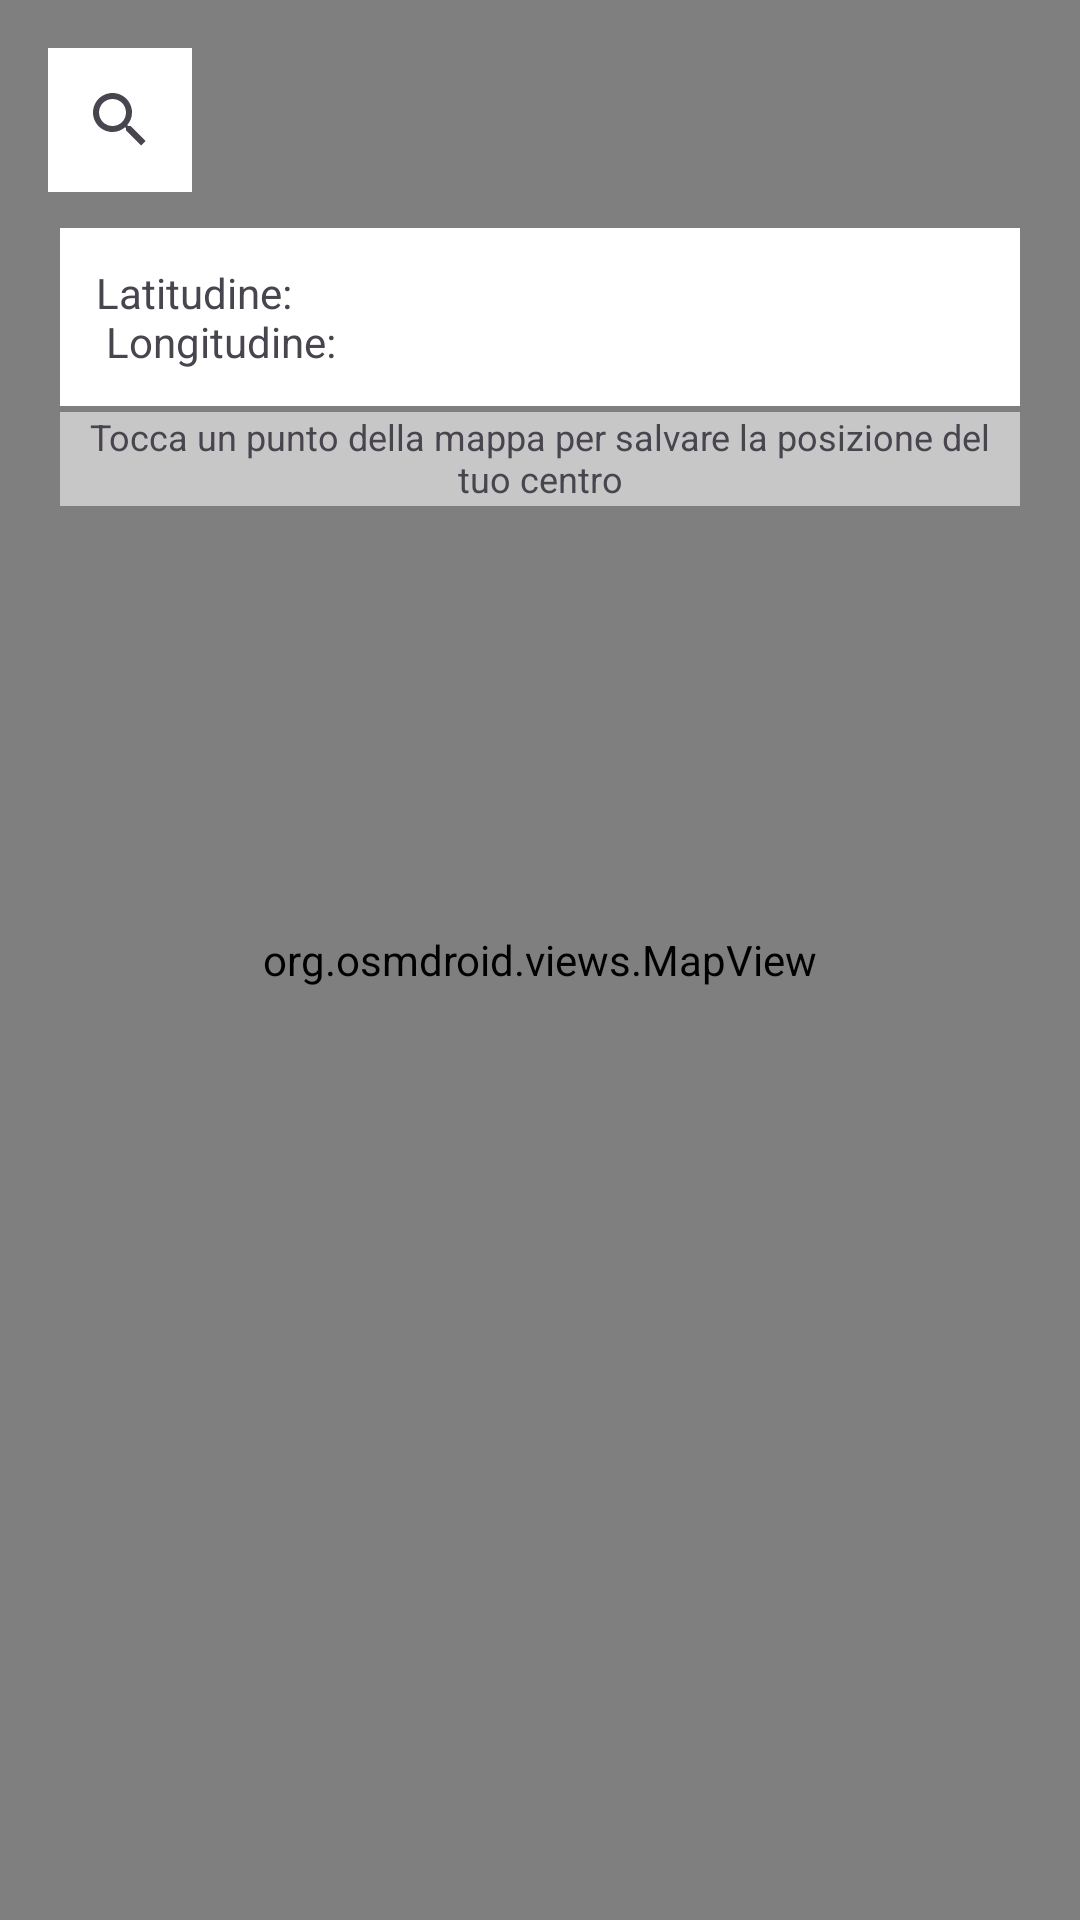

Write the Android layout XML for this screen, with the resource values it uses.
<!-- AndroidManifest.xml: application theme Theme.AsilApp -->
<!-- res/layout/posizione_servizi.xml -->
<RelativeLayout xmlns:android="http://schemas.android.com/apk/res/android"
    xmlns:tools="http://schemas.android.com/tools"
    android:layout_width="match_parent"
    android:layout_height="match_parent"
    tools:context=".Amministrazione.PosizioneFragment">


    <org.osmdroid.views.MapView
        android:id="@+id/mapView"
        android:layout_width="match_parent"
        android:layout_height="match_parent"
        android:layout_alignParentStart="true"
        android:layout_alignParentTop="true">


    </org.osmdroid.views.MapView>

    <SearchView
        android:id="@+id/searchView"
        android:layout_width="wrap_content"
        android:layout_height="wrap_content"
        android:layout_alignParentTop="true"
        android:layout_marginTop="16dp"
        android:layout_marginStart="16dp"
        android:background="@color/white"
        android:layout_marginEnd="16dp"/>

    <TextView
        android:id="@+id/textCoordinate"
        android:layout_below="@id/searchView"
        android:layout_width="320dp"
        android:layout_centerHorizontal="true"
        android:layout_marginTop="12dp"
        android:padding="12dp"
        android:background="@color/white"
        android:layout_height="wrap_content"

        android:text="@string/LatLong" />

    <TextView
        android:id="@+id/textView1"
        android:layout_width="320dp"
        android:layout_height="wrap_content"
        android:layout_below="@id/textCoordinate"
        android:layout_marginTop="2dp"
        android:layout_centerHorizontal="true"
        android:background="#8FFFFFFF"
        android:paddingBottom="1dp"
        android:text="@string/ClickMap"
        android:textAlignment="center"
        android:textSize="12dp" />
</RelativeLayout>
<!-- resources referenced by this layout -->
<resources>
  <color name="white">#FFFFFFFF</color>
  <string name="ClickMap">Tocca un punto della mappa per salvare la posizione del tuo centro</string>
  <string name="LatLong">Latitudine:     \n Longitudine:      </string>
  <style name="Theme.AsilApp" parent="Base.Theme.AsilApp" />
  <style name="Base.Theme.AsilApp" parent="Theme.Material3.DayNight.NoActionBar">
          
          <item name="colorPrimary">#FFA250</item>
  
  
      </style>
</resources>
